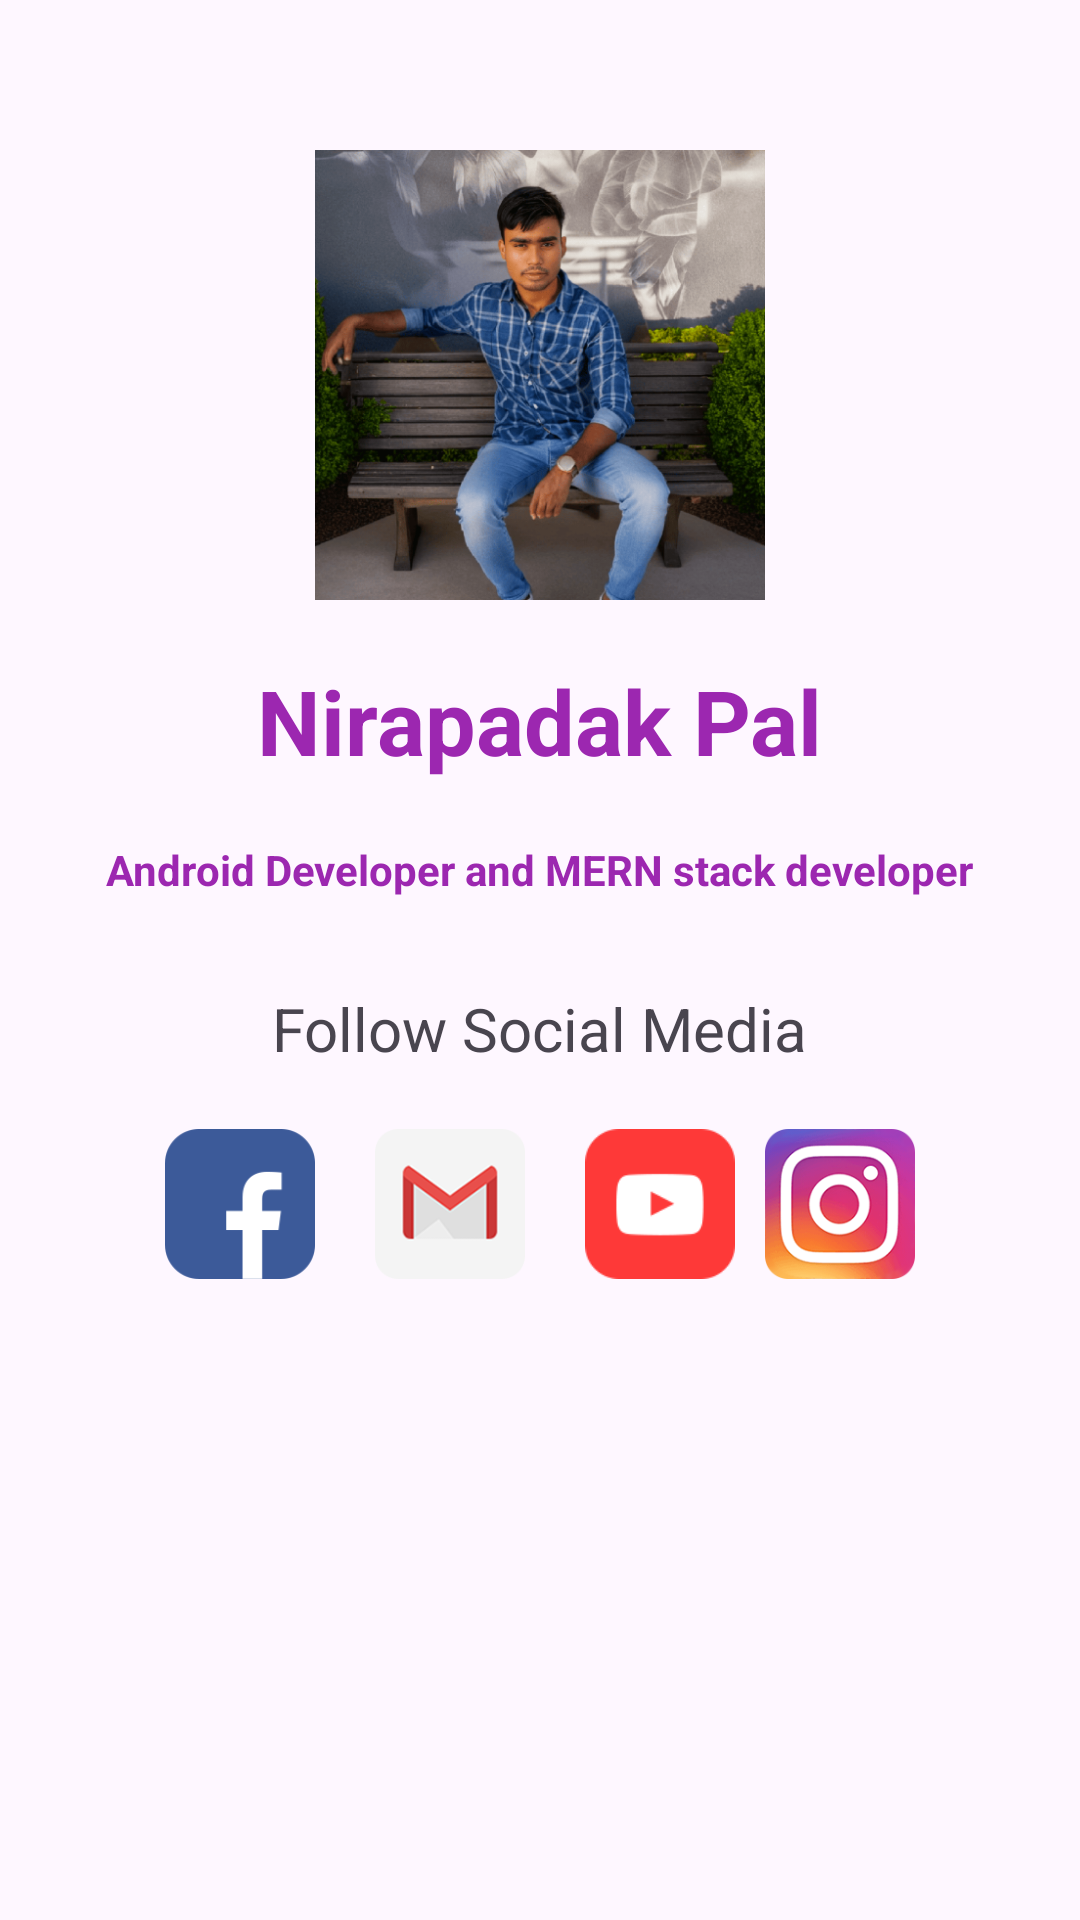

The Android layout XML behind this screen, and the referenced resources:
<!-- AndroidManifest.xml: application theme Theme.Improvement -->
<!-- res/layout/fragment_developer.xml -->
<?xml version="1.0" encoding="utf-8"?>
<FrameLayout xmlns:android="http://schemas.android.com/apk/res/android"
    xmlns:tools="http://schemas.android.com/tools"
    android:layout_width="match_parent"
    android:layout_height="match_parent"
    tools:context=".View.fragmentView.Developer">


    <LinearLayout
        android:layout_width="match_parent"
        android:layout_height="match_parent"
        android:orientation="vertical"
        android:gravity="center_horizontal"
        android:paddingTop="50dp"
        >

        <ImageView
            android:layout_width="150dp"
            android:layout_height="150dp"
            android:src="@drawable/user"
            android:id="@+id/myImage"
            />

        <TextView
            android:layout_width="wrap_content"
            android:layout_height="wrap_content"
            android:text="Nirapadak Pal"
            android:textSize="30sp"
            android:textStyle="bold"
            android:textColor="@color/primaryColor"
            android:padding="20dp"
            />

        <TextView
            android:layout_width="wrap_content"
            android:layout_height="wrap_content"
            android:text="Android Developer and MERN stack developer"
            android:textStyle="bold"
            android:paddingBottom="30dp"
            android:textColor="@color/primaryColor"
            />


        <TextView
            android:layout_width="wrap_content"
            android:layout_height="wrap_content"
            android:text="Follow Social Media"
            android:textSize="20dp"
            />

        <LinearLayout
            android:layout_width="match_parent"
            android:layout_height="wrap_content"
            android:gravity="center_horizontal"
            android:padding="20dp"
            >
            <ImageView
                android:layout_width="50dp"
                android:layout_height="50dp"
                android:src="@drawable/facebook"
                android:id="@+id/facebook"
                />
            <ImageView
                android:layout_width="50dp"
                android:layout_height="50dp"
                android:layout_marginHorizontal="20dp"
                android:src="@drawable/my_gmail"
                android:id="@+id/gmailImg"
                />
            <ImageView
                android:layout_width="50dp"
                android:layout_height="50dp"
                android:layout_marginEnd="10dp"
                android:src="@drawable/youtube"
                android:id="@+id/youtube"
                />

            <ImageView
                android:layout_width="50dp"
                android:layout_height="50dp"
                android:src="@drawable/instagrame"
                android:id="@+id/instagramImg"
                />

        </LinearLayout>


    </LinearLayout>

</FrameLayout>
<!-- resources referenced by this layout -->
<resources>
  <color name="primaryColor">#9C27B0</color>
  <!-- drawable facebook: png bitmap (drawable, 2557 bytes) -->
  <!-- drawable instagrame: png bitmap (drawable, 34219 bytes) -->
  <!-- drawable my_gmail: png bitmap (drawable, 7768 bytes) -->
  <!-- drawable user: png bitmap (drawable, 778319 bytes) -->
  <!-- drawable youtube: png bitmap (drawable, 2298 bytes) -->
  <style name="Theme.Improvement" parent="Base.Theme.Improvement">
  
          <item name="colorPrimary">@color/primaryColor</item>
  
      </style>
  <style name="Base.Theme.Improvement" parent="Theme.Material3.DayNight.NoActionBar">
          
  
      </style>
</resources>
